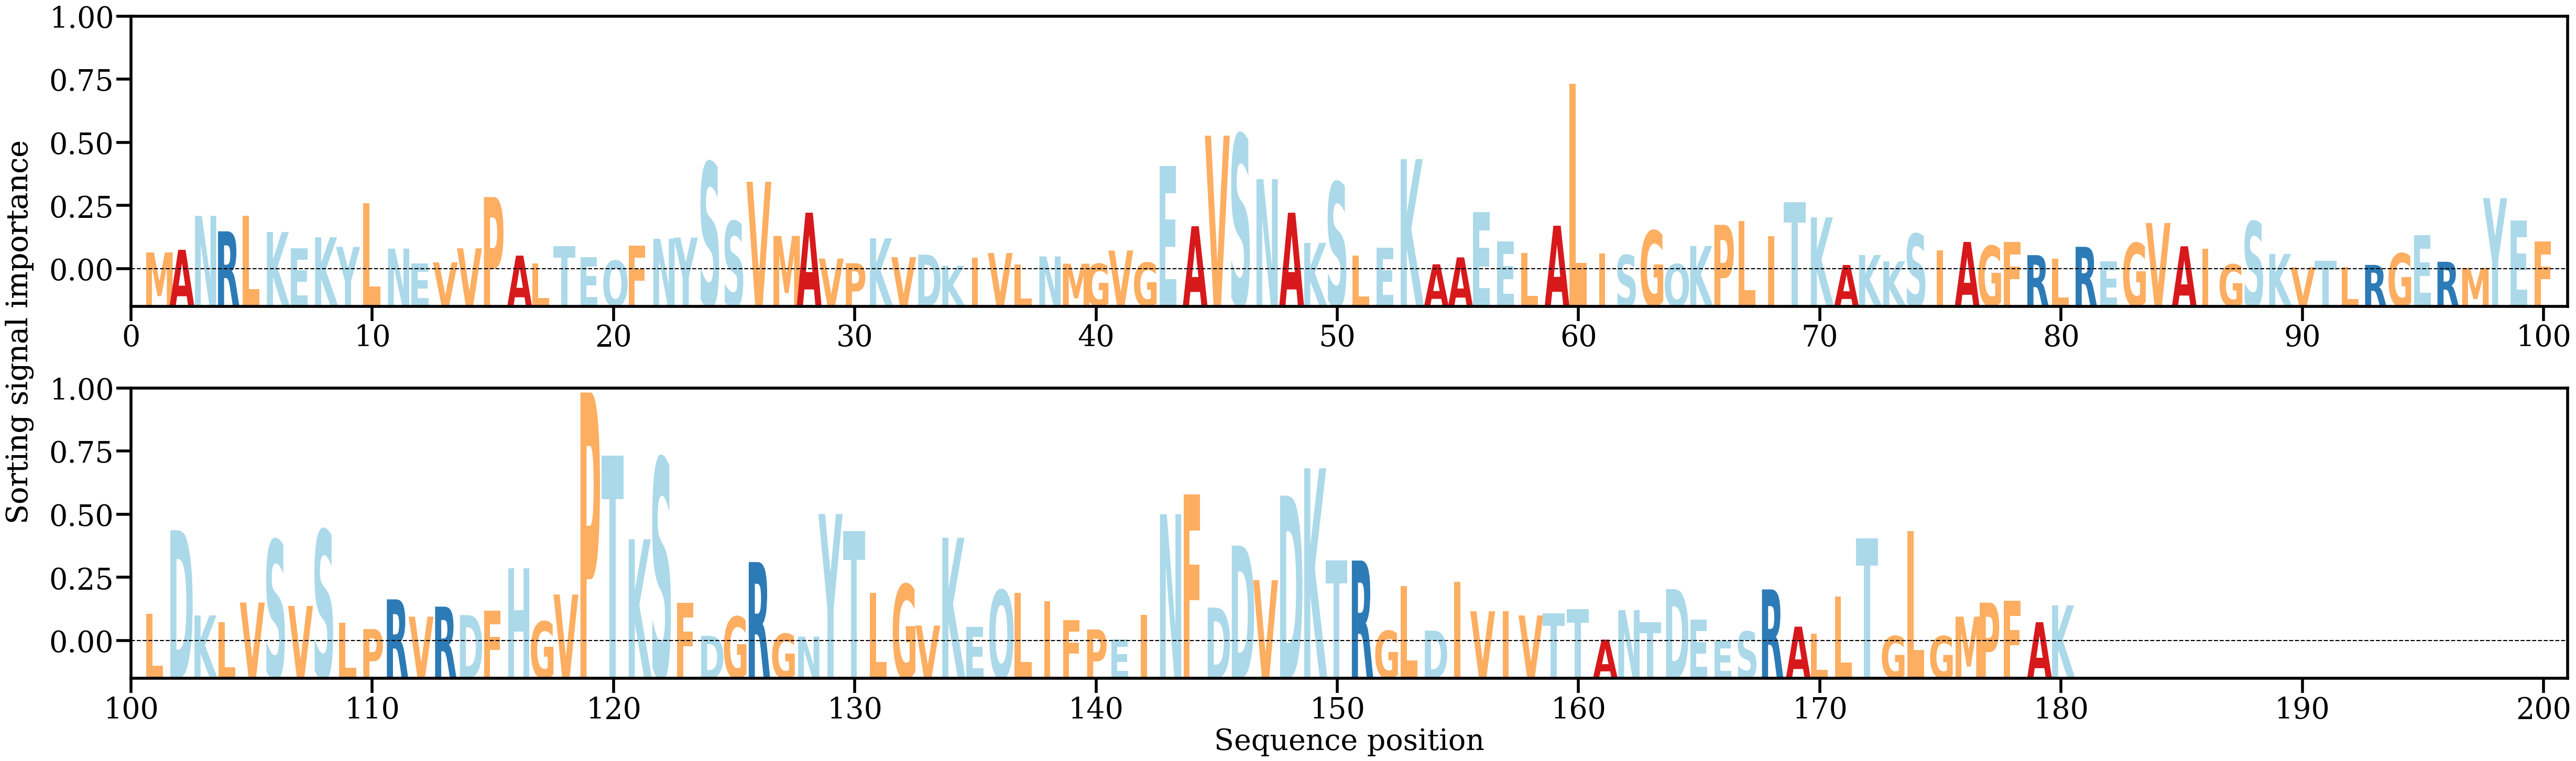

The table this chart was drawn from, first rows:
AA, Alpha
M, [0.00227838]
A, [0.00262608]
N, [0.00713406]
R, [0.00508686]
L, [0.00713878]
K, [0.0049865]
E, [0.00283246]
K, [0.0042983]
Y, [0.00301751]
L, [0.00879251]
N, [0.00278724]
E, [0.00079082]
V, [0.00095501]
V, [0.00282282]
P, [0.00964555]
A, [0.00185227]
L, [0.00082398]
T, [0.00313727]
E, [0.00164795]
Q, [0.00117728]
F, [0.00316492]
N, [0.00409682]
Y, [0.00424967]
S, [0.01425774]
S, [0.00641521]
V, [0.0116766]
M, [0.0044743]
A, [0.00756423]
V, [0.00145872]
P, [0.00083987]
K, [0.0041593]
V, [0.00164463]
D, [0.0019838]
K, [0.00050589]
I, [0.00158787]
V, [0.0022049]
L, [0.00068446]
N, [0.00174997]
M, [0.00077645]
G, [0.00076616]
V, [0.00253713]
G, [0.00091761]
E, [0.01379894]
A, [0.0057583]
V, [0.01781103]
S, [0.01797339]
N, [0.01202662]
A, [0.00755924]
K, [0.00353658]
S, [0.01161105]
L, [0.00188332]
E, [0.00291956]
K, [0.01469144]
A, [0.00070242]
A, [0.00161586]
E, [0.00767004]
E, [0.00373305]
L, [0.00219393]
A, [0.00582965]
L, [0.02472041]
... 120 more rows
